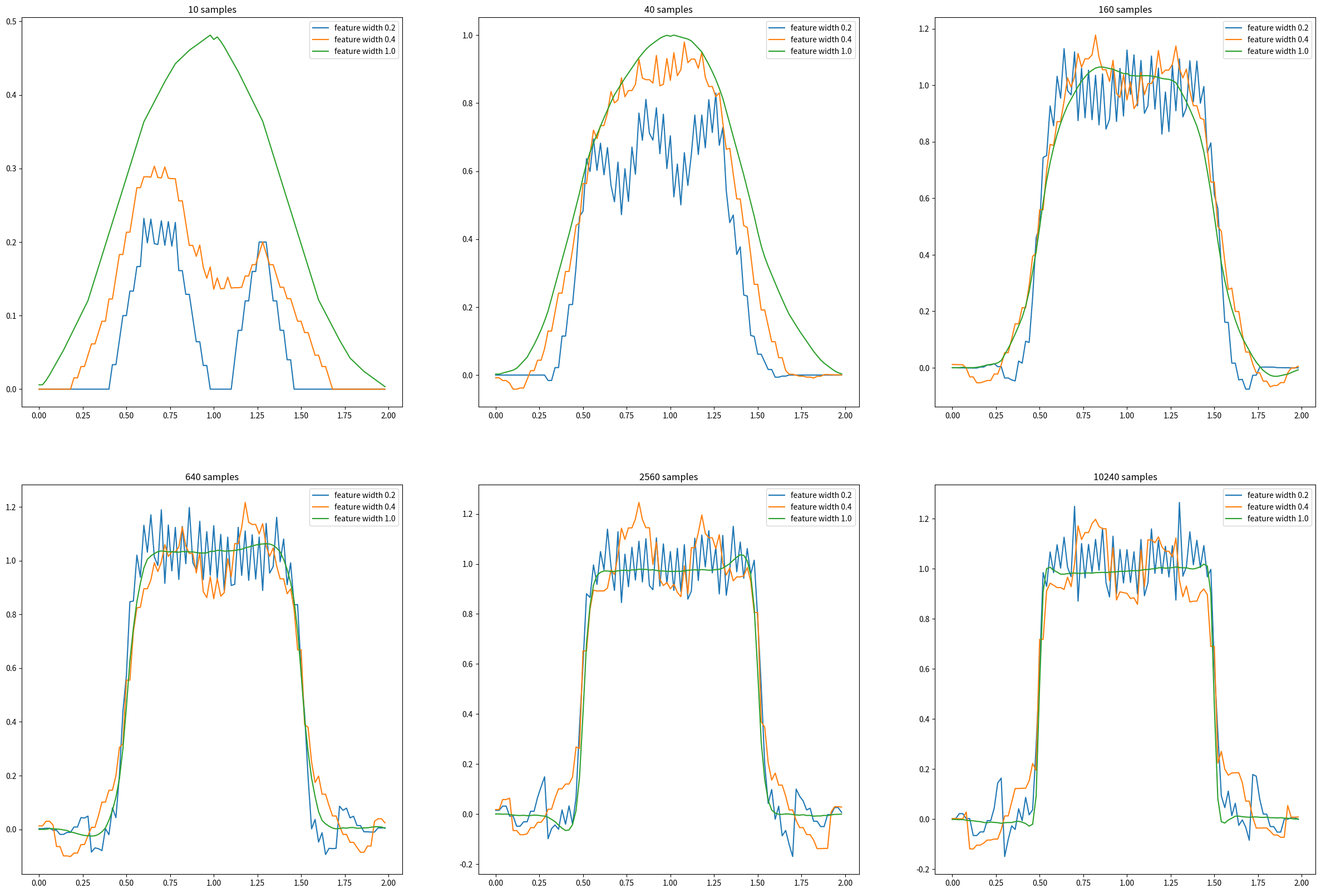

The script that saved this image:
# -*- coding: utf-8 -*-
"""
Created on Thu Jun 24 20:34:46 2021

@author: leyuan

reference:
    https://github.com/ShangtongZhang/reinforcement-learning-an-introduction/blob/master/chapter09/square_wave.py
"""


import time
import matplotlib.pyplot as plt
import seaborn as sns
import numpy as np
import pandas as pd
from tqdm import tqdm



class Interval(object):
    '''
    wrapper class for an interval
    '''
    def __init__(self, left, right):
        self.left = left
        self.right = right
        
        
    def contain(self, x):
        '''
        whether a point is in this interval
        '''
        return self.left <= x < self.right
    
    def size(self):
        '''
        length of this interval
        '''
        return self.right - self.left
    


# domain of the square wave, [0, 2)
DOMAIN = Interval(0.0, 2.0)


# square wave function
def square_wave(x):
    if 0.5 < x < 1.5:
        return 1
    return 0


def sample(n):
    '''
    get @n samples randomly from the square wave
    '''
    samples = []
    for i in range(n):
        x = np.random.uniform(DOMAIN.left, DOMAIN.right)
        y = square_wave(x)
        samples.append([x, y])
    return samples




class ValueFunction(object):
    '''
    wrapper class for value function
    '''
    def __init__(self, feature_width, domain=DOMAIN, alpha=0.2, num_features=50):
        '''
        Parameters
        ----------
        feature_width : TYPE, float
        domain : 
            domain of this function, an instance of Interval
        alpha : TYPE, float
            basic step size for one update. The default is 0.2.
        num_features : TYPE, int
            The default is 50.
        '''
        self.feature_width = feature_width
        self.num_featrues = num_features
        self.features = []
        self.alpha = alpha
        self.domain = domain
        
        # there are many ways to place those feature windows,
        # following is just one possible way
        step = (domain.size() - feature_width) / (num_features - 1)
        left = domain.left
        for i in range(num_features - 1):
            self.features.append(Interval(left, left + feature_width))
            left += step
        self.features.append(Interval(left, domain.right))
        
        self.w = np.zeros(num_features)
        
        
    def get_active_features(self, x):
        '''
        for point @x, return the indices of corresponding feature windows
        '''
        active_features = []
        for i in range(len(self.features)):
            if self.features[i].contain(x):
                active_features.append(i)
        return active_features
    
    
    def value(self, x):
        '''
        estimate the value for point @x
        '''
        active_features = self.get_active_features(x)
        return np.sum(self.w[active_features])
    
    
    def update(self, delta, x):
        '''
        update weights given sample of point @x
        @delta: y - x
        '''
        active_features = self.get_active_features(x)
        delta *= self.alpha / len(active_features)
        for index in active_features:
            self.w[index] += delta
            


def approximate(samples, value_function):
    '''
    train @value_function with a set of samples @samples
    '''
    for x, y in samples:
        delta = y - value_function.value(x)
        value_function.update(delta, x)
        
        

def figure_9_8():
    num_of_samples = [10, 40, 160, 640, 2560, 10240]
    feature_widths = [0.2, 0.4, 1.0]
    
    plt.figure(figsize=(30, 20))
    axis_x = np.arange(DOMAIN.left, DOMAIN.right, 0.02)
    for index, num_of_sample in enumerate(num_of_samples):
        print(num_of_sample, 'samples')
        samples = sample(num_of_sample)
        value_functions = [ValueFunction(feature_width) for feature_width in feature_widths]    
        plt.subplot(2, 3, index + 1)
        plt.title(f'{num_of_sample} samples')
        for value_function in value_functions:
            approximate(samples, value_function)
            values = [value_function.value(x) for x in axis_x]
            plt.plot(axis_x, values, label=f'feature width {value_function.feature_width}')
        plt.legend()


figure_9_8()
